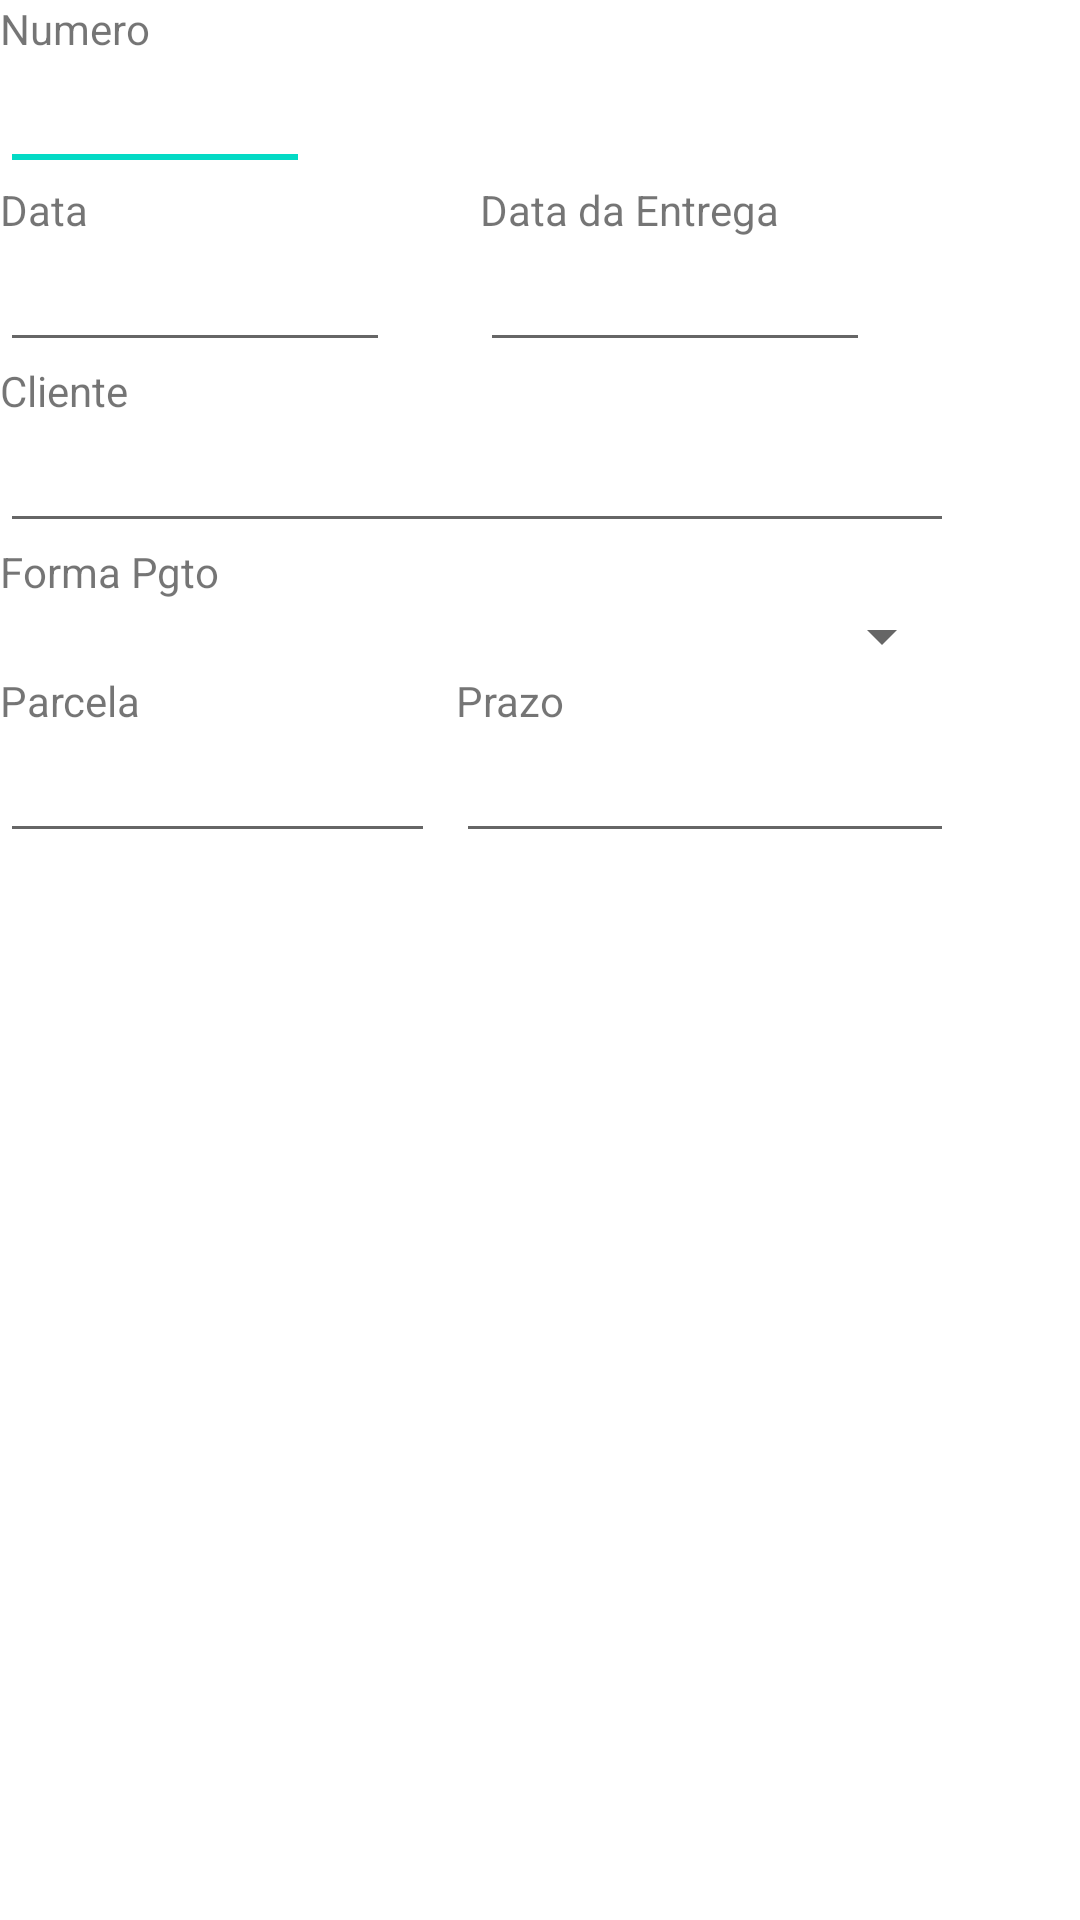

This screen was rendered from an Android layout file. Write that file and the resources it references.
<!-- AndroidManifest.xml: application theme AppTheme -->
<!-- res/layout/pedido_basico.xml -->
<?xml version="1.0" encoding="utf-8"?>
<ScrollView xmlns:android="http://schemas.android.com/apk/res/android"
    android:layout_width="wrap_content"
    android:layout_height="wrap_content"
    android:orientation="vertical" >

    <RelativeLayout
        android:layout_width="318dp"
        android:layout_height="396dp" >

        <TextView
            android:id="@+id/lblEmpresa"
            android:layout_width="wrap_content"
            android:layout_height="wrap_content"
            android:layout_alignParentLeft="true"
            android:layout_alignParentTop="true"
            android:text="Numero                " />

        <EditText
            android:id="@+id/txtNumeroPedido"
            android:layout_width="wrap_content"
            android:layout_height="wrap_content"
            android:layout_alignParentLeft="true"
            android:layout_alignRight="@+id/lblEmpresa"
            android:layout_below="@+id/lblEmpresa"
            android:editable="false"
            android:ems="10" >

            <requestFocus />
        </EditText>

        
        <TextView
            android:id="@+id/txtEstoque"
            android:layout_width="wrap_content"
            android:layout_height="wrap_content"
            android:layout_alignParentLeft="true"
            android:layout_below="@+id/txtNumeroPedido"
            android:text="Data" />

        <EditText
            android:id="@+id/txtDataPedido"
            android:layout_width="130dp"
            android:layout_height="wrap_content"
            android:layout_alignLeft="@+id/txtEstoque"
            android:layout_below="@+id/txtEstoque"
            android:ems="10" />

        
        <TextView
            android:id="@+id/txtDataEntregaLabel"
            android:layout_width="wrap_content"
            android:layout_height="wrap_content"
            android:layout_toRightOf="@+id/txtDataPedido"
            android:layout_alignBaseline="@+id/txtEstoque"
            android:layout_marginLeft="30dp"
            android:text="Data da Entrega" />

        <EditText
            android:id="@+id/txtDataEntrega"
            android:layout_width="130dp"
            android:layout_height="wrap_content"
            android:layout_alignBaseline="@+id/txtDataPedido"
            android:layout_toRightOf="@+id/txtDataPedido"
            android:layout_marginLeft="30dp"
            android:focusable="false"
            android:ems="10" />

        <TextView
            android:id="@+id/txtLoHora"
            android:layout_width="wrap_content"
            android:layout_height="wrap_content"
            android:layout_alignParentLeft="true"
            android:layout_below="@+id/txtDataPedido"
            android:text="Cliente" />

        <EditText
            android:id="@+id/txtClientePedido"
            android:layout_width="wrap_content"
            android:layout_height="wrap_content"
            android:layout_alignParentLeft="true"
            android:layout_alignParentRight="true"
            android:layout_below="@+id/txtLoHora"
            android:ems="10" />

        <TextView
            android:id="@+id/txtLoVend"
            android:layout_width="wrap_content"
            android:layout_height="wrap_content"
            android:layout_alignParentLeft="true"
            android:layout_below="@+id/txtClientePedido"
            android:text="Forma Pgto" />

        <Spinner
            android:id="@+id/cbxFormaPgtoPedido"
            android:layout_width="wrap_content"
            android:layout_height="wrap_content"
            android:layout_alignParentLeft="true"
            android:layout_alignParentRight="true"
            android:layout_below="@+id/txtLoVend" />

        <TextView
            android:id="@+id/txtLoGPS1"
            android:layout_width="wrap_content"
            android:layout_height="wrap_content"
            android:layout_alignParentEnd="true"
            android:layout_below="@+id/cbxFormaPgtoPedido"
            android:layout_marginEnd="130dp"
            android:text="Prazo" />

        <EditText
            android:id="@+id/txtPrazoPedido"
            android:layout_width="166dp"
            android:layout_height="wrap_content"
            android:layout_alignParentEnd="true"
            android:layout_below="@+id/txtLoGPS1"
            android:ems="10" />

        <EditText
            android:id="@+id/txtParcelaPedido"
            android:layout_width="145dp"
            android:layout_height="wrap_content"
            android:layout_alignBaseline="@+id/txtPrazoPedido"
            android:layout_alignBottom="@+id/txtPrazoPedido"
            android:layout_alignLeft="@+id/btnHoraSaidaPedido"
            android:ems="10" />

        <TextView
            android:id="@+id/txtLoGPS2"
            android:layout_width="wrap_content"
            android:layout_height="wrap_content"
            android:layout_alignParentStart="true"
            android:layout_below="@+id/cbxFormaPgtoPedido"
            android:text="Parcela               " />

        <TextView
            android:id="@+id/textView7"
            android:layout_width="wrap_content"
            android:layout_height="wrap_content"
            android:layout_alignParentLeft="true"
            android:layout_below="@+id/txtPrazoPedido"
            android:text="          " />

    </RelativeLayout>

</ScrollView>
<!-- resources referenced by this layout -->
<resources>
  <style name="AppTheme" parent="Theme.AppCompat.Light.DarkActionBar">
          
          <item name="colorPrimary">@color/colorPrimary</item>
          <item name="colorPrimaryDark">@color/colorPrimaryDark</item>
          <item name="colorAccent">@color/colorAccent</item>
          <item name="android:windowBackground">@color/white</item>
      </style>
  <color name="colorPrimary">#6200EE</color>
  <color name="colorPrimaryDark">#3700B3</color>
  <color name="colorAccent">#03DAC5</color>
  <color name="white">#FFFFFF</color>
</resources>
